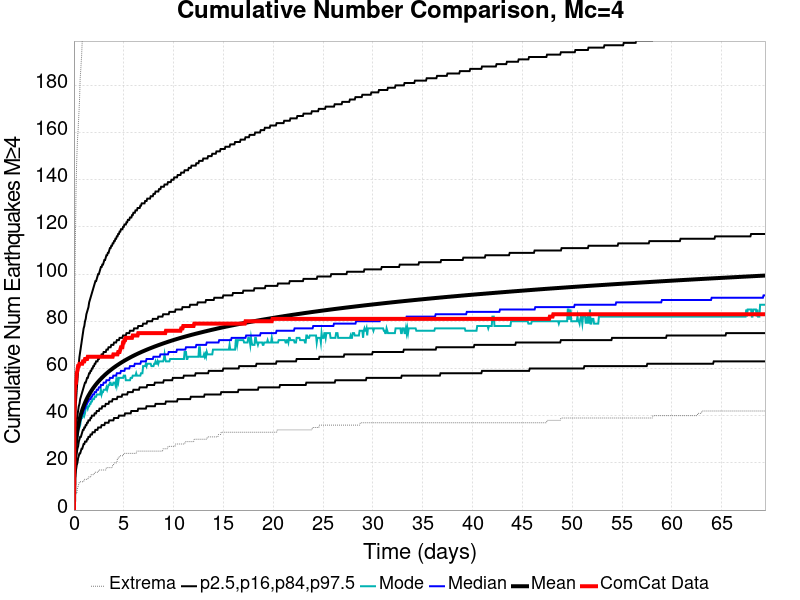

The table this chart was drawn from, first rows:
Time (days), ComCat Data, Simulation Mean, Simulation Median, Simulation Mode, Simulation Minimum, Simulation Maximum, 2.5 %-ile, 16 %-ile, 84 %-ile, 97.5 %-ile
0.0, 0.0, 0.0, 0.0, 0.0, 0.0, 0.0, 0.0, 0.0, 0.0, 0.0
0.06942, 49.0, 19.56, 19.0, 18.0, 3.0, 88.0, 11.0, 15.0, 24.0, 31.0
0.1388, 54.0, 25.28, 25.0, 24.0, 6.0, 112.0, 15.0, 19.0, 31.0, 40.0
0.2083, 54.0, 28.87, 28.0, 27.0, 7.0, 135.0, 17.0, 22.0, 35.0, 46.0
0.2777, 58.0, 31.52, 30.0, 29.0, 7.0, 148.0, 19.0, 24.0, 38.0, 51.0
0.3471, 59.0, 33.64, 32.0, 31.0, 9.0, 156.0, 20.0, 26.0, 40.0, 55.0
0.4165, 61.0, 35.4, 34.0, 33.0, 10.0, 161.0, 22.0, 27.0, 42.0, 59.0
0.4859, 61.0, 36.92, 35.0, 35.0, 11.0, 167.0, 23.0, 29.0, 44.0, 62.0
0.5553, 62.0, 38.25, 37.0, 35.0, 12.0, 173.0, 24.0, 30.0, 45.0, 65.0
0.6248, 62.0, 39.44, 38.0, 36.0, 12.0, 183.0, 24.0, 31.0, 47.0, 67.0
0.6942, 62.0, 40.52, 39.0, 38.0, 12.0, 187.0, 25.0, 31.0, 48.0, 69.0
0.7636, 62.0, 41.51, 40.0, 39.0, 12.0, 192.0, 26.0, 32.0, 49.0, 71.0
0.833, 62.0, 42.41, 41.0, 39.0, 12.0, 199.0, 26.0, 33.0, 50.0, 73.0
0.9024, 63.0, 43.25, 41.0, 40.0, 12.0, 213.0, 27.0, 34.0, 51.0, 75.0
0.9719, 63.0, 44.04, 42.0, 41.0, 12.0, 224.0, 28.0, 34.0, 52.0, 77.0
1.041, 63.0, 44.78, 43.0, 40.0, 13.0, 232.0, 28.0, 35.0, 53.0, 78.0
1.111, 64.0, 45.47, 43.0, 41.0, 13.0, 236.0, 29.0, 35.0, 54.0, 80.0
1.18, 64.0, 46.14, 44.0, 43.0, 13.0, 238.0, 29.0, 36.0, 54.0, 81.0
1.25, 64.0, 46.77, 45.0, 44.0, 13.0, 241.0, 29.0, 36.0, 55.0, 83.0
1.319, 64.0, 47.36, 45.0, 44.0, 13.0, 244.0, 30.0, 37.0, 56.0, 84.0
1.388, 65.0, 47.94, 46.0, 43.0, 13.0, 245.0, 30.0, 37.0, 56.0, 85.0
1.458, 65.0, 48.48, 46.0, 44.0, 14.0, 248.0, 31.0, 38.0, 57.0, 86.0
1.527, 65.0, 49, 47.0, 44.0, 14.0, 251.0, 31.0, 38.0, 58.0, 88.0
1.597, 65.0, 49.5, 47.0, 45.0, 14.0, 255.0, 31.0, 38.0, 58.0, 89.0
1.666, 65.0, 49.99, 47.0, 45.0, 14.0, 255.0, 32.0, 39.0, 59.0, 90.0
1.735, 65.0, 50.45, 48.0, 46.0, 15.0, 260.0, 32.0, 39.0, 59.0, 91.0
1.805, 65.0, 50.9, 48.0, 46.0, 15.0, 261.0, 32.0, 40.0, 60.0, 92.0
1.874, 65.0, 51.33, 49.0, 47.0, 15.0, 262.0, 33.0, 40.0, 60.0, 93.0
1.944, 65.0, 51.75, 49.0, 47.0, 15.0, 262.0, 33.0, 40.0, 61.0, 94.0
2.013, 65.0, 52.16, 49.0, 47.0, 15.0, 264.0, 33.0, 40.0, 61.0, 95.0
2.083, 65.0, 52.55, 50.0, 48.0, 16.0, 267.0, 33.0, 41.0, 62.0, 96.0
2.152, 65.0, 52.93, 50.0, 48.0, 16.0, 270.0, 34.0, 41.0, 62.0, 97.0
2.221, 65.0, 53.3, 50.0, 48.0, 16.0, 273.0, 34.0, 41.0, 63.0, 97.0
2.291, 65.0, 53.66, 51.0, 49.0, 16.0, 274.0, 34.0, 42.0, 63.0, 98.0
2.36, 65.0, 54.01, 51.0, 49.0, 16.0, 274.0, 34.0, 42.0, 63.0, 99.0
2.43, 65.0, 54.35, 51.0, 49.0, 16.0, 276.0, 35.0, 42.0, 64.0, 100.0
2.499, 65.0, 54.69, 52.0, 49.0, 17.0, 277.0, 35.0, 42.0, 64.0, 100.0
2.568, 65.0, 55.01, 52.0, 49.0, 17.0, 278.0, 35.0, 43.0, 65.0, 101.0
2.638, 65.0, 55.32, 52.0, 49.0, 17.0, 281.0, 35.0, 43.0, 65.0, 102.0
2.707, 65.0, 55.63, 53.0, 51.0, 17.0, 283.0, 35.0, 43.0, 65.0, 103.0
2.777, 65.0, 55.93, 53.0, 49.0, 17.0, 284.0, 36.0, 43.0, 66.0, 103.0
2.846, 65.0, 56.22, 53.0, 50.0, 17.0, 284.0, 36.0, 44.0, 66.0, 104.0
2.916, 65.0, 56.51, 53.0, 50.0, 17.0, 285.0, 36.0, 44.0, 66.0, 104.0
2.985, 65.0, 56.8, 54.0, 51.0, 17.0, 289.0, 36.0, 44.0, 67.0, 105.0
3.054, 65.0, 57.07, 54.0, 51.0, 17.0, 290.0, 36.0, 44.0, 67.0, 106.0
3.124, 65.0, 57.34, 54.0, 51.0, 17.0, 291.0, 37.0, 44.0, 67.0, 106.0
3.193, 65.0, 57.61, 54.0, 51.0, 17.0, 293.0, 37.0, 45.0, 67.0, 107.0
3.263, 65.0, 57.87, 55.0, 52.0, 18.0, 294.0, 37.0, 45.0, 68.0, 108.0
3.332, 65.0, 58.12, 55.0, 51.0, 18.0, 297.0, 37.0, 45.0, 68.0, 108.0
3.401, 65.0, 58.37, 55.0, 52.0, 18.0, 297.0, 37.0, 45.0, 68.0, 109.0
3.471, 65.0, 58.61, 55.0, 53.0, 18.0, 299.0, 37.0, 45.0, 69.0, 109.0
3.54, 65.0, 58.85, 55.0, 53.0, 18.0, 300.0, 38.0, 46.0, 69.0, 110.0
3.61, 65.0, 59.09, 56.0, 54.0, 18.0, 302.0, 38.0, 46.0, 69.0, 111.0
3.679, 65.0, 59.32, 56.0, 54.0, 18.0, 304.0, 38.0, 46.0, 69.0, 111.0
3.749, 65.0, 59.55, 56.0, 53.0, 18.0, 304.0, 38.0, 46.0, 70.0, 112.0
3.818, 65.0, 59.78, 56.0, 53.0, 18.0, 304.0, 38.0, 46.0, 70.0, 112.0
3.887, 65.0, 60.01, 56.0, 53.0, 19.0, 305.0, 38.0, 47.0, 70.0, 113.0
3.957, 66.0, 60.22, 57.0, 54.0, 19.0, 306.0, 38.0, 47.0, 70.0, 113.0
4.026, 66.0, 60.44, 57.0, 54.0, 20.0, 306.0, 39.0, 47.0, 71.0, 114.0
4.096, 66.0, 60.65, 57.0, 54.0, 20.0, 307.0, 39.0, 47.0, 71.0, 114.0
... 940 more rows
